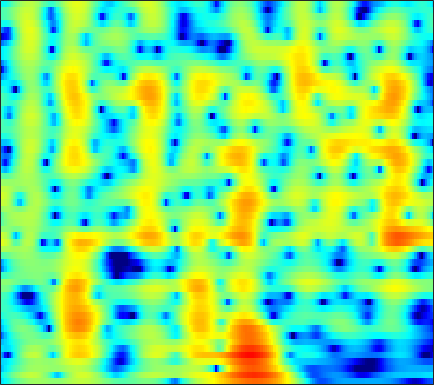

The data file committed next to this chart (first rows):
-7.823, -7.0566, -6.019, -5, -4.2668, -3.3415, -2.4887, -1.8996, -1.1878, -0.55837, -0.012857, 0.34006, 0.73468, 1.0441, 1.2199, 1.3817, 1.4636, 1.4745, 1.4292, 1.3223, 1.1721, 1.0423, 0.86612, 0.71427
-6.452, -5.489, -4.269, -3.129, -2.327, -1.33, -0.4229, 0.1963, 0.9356, 1.575, 2.109, 2.437, 2.773, 2.988, 3.066, 3.047, 2.88, 2.647, 2.175, 1.494, 0.5651, -0.3269, -1.832, -3.774
-9.429, -8.36, -7.045, -5.844, -5.012, -3.979, -3.027, -2.371, -1.575, -0.8669, -0.2505, 0.1516, 0.6064, 0.9678, 1.178, 1.38, 1.492, 1.523, 1.5, 1.414, 1.282, 1.164, 1.004, 0.8684
-8.118, -7.908, -7.479, -6.865, -6.287, -5.391, -4.413, -3.657, -2.674, -1.765, -0.9572, -0.427, 0.1713, 0.6381, 0.9021, 1.141, 1.259, 1.277, 1.222, 1.102, 0.951, 0.845, 0.7535, 0.7596
-9.96, -12.38, -17.56, -22.16, -16.39, -10.55, -6.787, -4.679, -2.472, -0.7696, 0.5553, 1.353, 2.183, 2.764, 3.039, 3.191, 3.093, 2.842, 2.247, 1.303, -0.08357, -1.495, -4.023, -7.202
-7.459, -7.804, -8.027, -7.82, -7.334, -6.309, -5.03, -4.021, -2.718, -1.546, -0.5467, 0.09689, 0.7957, 1.313, 1.579, 1.772, 1.778, 1.661, 1.349, 0.8657, 0.2323, -0.3058, -1.009, -1.476
-9.508, -8.983, -8.142, -7.204, -6.471, -5.488, -4.528, -3.839, -2.981, -2.217, -1.551, -1.11, -0.6385, -0.3108, -0.1481, -0.02495, 0.01288, -0.0004704, -0.04538, -0.09, -0.08937, -0.03168, 0.1507, 0.4845
-14.58, -11.9, -9.222, -7.165, -5.893, -4.471, -3.301, -2.567, -1.757, -1.124, -0.6728, -0.4371, -0.2814, -0.2919, -0.3902, -0.6376, -1.008, -1.354, -1.877, -2.394, -2.772, -2.851, -2.539, -1.708
-9.718, -8.338, -6.514, -4.867, -3.788, -2.571, -1.599, -1.025, -0.4572, -0.1204, 0.01099, -0.04601, -0.3021, -0.714, -1.133, -1.855, -2.784, -3.635, -5.062, -7.03, -10.12, -14.25, -35.33, -12.85
-8.171, -6.696, -5.096, -3.828, -3.059, -2.264, -1.71, -1.449, -1.3, -1.376, -1.683, -2.09, -2.82, -3.777, -4.692, -6.169, -7.807, -8.941, -9.955, -10.05, -9.359, -8.492, -6.929, -4.865
-4.854, -4.333, -3.731, -3.286, -3.06, -2.903, -2.916, -3.041, -3.347, -3.822, -4.416, -4.968, -5.88, -7.142, -8.376, -10.38, -13.08, -15.93, -20.02, -16.89, -11.72, -8.763, -5.576, -2.894
-3.165, -3.248, -3.429, -3.724, -4.034, -4.574, -5.258, -5.86, -6.768, -7.741, -8.691, -9.333, -10.02, -10.52, -10.61, -10.51, -10.27, -9.921, -9.088, -7.808, -6.173, -4.804, -2.901, -0.9984
-3.024, -3.262, -3.765, -4.492, -5.216, -6.442, -7.976, -9.334, -11.35, -13.65, -16.13, -17.85, -19.58, -19.2, -17.64, -15.11, -12.61, -10.81, -8.542, -6.467, -4.571, -3.232, -1.516, 0.1219
-2.712, -2.754, -3.145, -3.934, -4.82, -6.448, -8.686, -10.86, -14.6, -19.92, -27.73, -32.48, -31.07, -29, -23.23, -17.24, -13.1, -10.53, -7.706, -5.471, -3.648, -2.457, -1.011, 0.3389
-0.4265, -0.2994, -0.4328, -0.9195, -1.504, -2.593, -4.057, -5.37, -7.319, -9.438, -11.21, -11.78, -11.57, -10.54, -9.166, -7.396, -5.882, -4.733, -3.411, -2.493, -1.941, -1.725, -1.663, -1.641
0.3227, 0.3977, 0.4156, 0.3296, 0.1945, -0.07761, -0.4485, -0.7777, -1.238, -1.613, -1.889, -1.995, -1.943, -1.675, -1.402, -1.103, -0.7192, -0.4805, -0.378, -0.5488, -1.12, -1.953, -3.908, -7.573
-3.735, -3.546, -3.117, -2.583, -2.19, -1.722, -1.341, -1.105, -0.8775, -0.6781, -0.5091, -0.4049, -0.2571, -0.1132, -0.04999, 0.03251, 0.1406, 0.1441, 0.05142, -0.1155, -0.392, -0.6676, -1.038, -1.272
-13.16, -11.12, -8.347, -6.133, -4.84, -3.491, -2.462, -1.85, -1.207, -0.7409, -0.3824, -0.1705, 0.02662, 0.1622, 0.2187, 0.3117, 0.3248, 0.2933, 0.2681, 0.2312, 0.1982, 0.2024, 0.2822, 0.4556
-11.1, -9.62, -7.311, -5.339, -4.143, -2.852, -1.854, -1.271, -0.6345, -0.1657, 0.1583, 0.3329, 0.4726, 0.5158, 0.5246, 0.4602, 0.3062, 0.2124, 0.09741, -0.01382, -0.06602, -0.04865, 0.04413, 0.2441
-2.252, -2.103, -1.715, -1.231, -0.8567, -0.3697, 0.06887, 0.358, 0.672, 0.9354, 1.102, 1.148, 1.117, 0.9576, 0.7535, 0.3185, -0.1267, -0.4763, -0.9905, -1.417, -1.697, -1.816, -1.855, -1.716
2.195, 2.131, 1.985, 1.788, 1.637, 1.436, 1.332, 1.345, 1.449, 1.642, 1.843, 1.907, 1.814, 1.474, 0.9707, 0.05835, -1.159, -2.358, -4.035, -5.374, -6.038, -6.12, -5.985, -6.027
4.735, 4.475, 3.808, 2.777, 1.749, 0.069, -1.597, -2.183, -1.501, 0.002603, 1.391, 2.143, 2.644, 2.539, 2.096, 0.96, -1.291, -3.608, -8.411, -19.7, -16.67, -11.22, -8.279, -7.887
3.662, 3.367, 2.629, 1.333, -0.1348, -2.991, -7.342, -9.839, -6.749, -2.658, -0.06759, 1.187, 2.164, 2.479, 2.359, 1.655, 0.6729, -0.2678, -1.774, -2.891, -3.537, -3.61, -3.477, -3.339
0.5202, 0.6839, 0.723, 0.5284, 0.2651, -0.1493, -0.4896, -0.5454, -0.2115, 0.3372, 1.01, 1.433, 1.806, 1.961, 1.87, 1.601, 1.158, 0.616, -0.01445, -0.7344, -1.395, -1.807, -2.296, -2.588
-2.369, -1.294, -0.2677, 0.4343, 0.8052, 1.13, 1.393, 1.527, 1.761, 1.983, 2.19, 2.318, 2.405, 2.381, 2.279, 2.058, 1.549, 1.097, 0.4041, -0.5422, -1.577, -2.481, -3.757, -4.981
-2.382, -1.102, 0.09548, 0.8909, 1.28, 1.623, 1.818, 1.934, 2.022, 2.173, 2.321, 2.442, 2.587, 2.632, 2.598, 2.374, 1.959, 1.573, 0.6878, -0.395, -1.897, -3.325, -5.81, -9.53
0.976, 1.298, 1.573, 1.609, 1.467, 1.108, 0.5931, 0.2378, -0.09206, -0.09012, 0.3035, 0.7445, 1.379, 1.919, 2.18, 2.29, 2.243, 1.929, 1.334, 0.4414, -0.7406, -1.793, -3.449, -5.157
3.412, 3.273, 2.886, 2.178, 1.393, -0.1445, -2.393, -4.771, -8.593, -9.52, -5.785, -3.213, -0.7983, 0.813, 1.601, 2.259, 2.427, 2.32, 1.973, 1.282, 0.4277, -0.3328, -1.339, -2.276
4.057, 3.873, 3.401, 2.66, 1.887, 0.499, -1.318, -2.97, -4.948, -5.319, -3.663, -2.096, -0.3048, 0.9841, 1.649, 2.185, 2.216, 2.111, 1.587, 0.7761, -0.3591, -1.402, -2.972, -4.694
3.072, 2.976, 2.728, 2.372, 2.035, 1.551, 1.058, 0.7009, 0.4238, 0.3736, 0.6014, 0.8598, 1.274, 1.6, 1.743, 1.739, 1.526, 1.205, 0.4558, -0.5532, -1.992, -3.379, -5.927, -9.694
1.325, 1.214, 1.11, 1.034, 1.022, 1.047, 1.109, 1.203, 1.32, 1.484, 1.631, 1.739, 1.815, 1.804, 1.7, 1.415, 1.042, 0.5609, -0.104, -1.004, -1.997, -2.849, -4.011, -5.173
-1.458, -1.773, -1.927, -1.729, -1.385, -0.7897, -0.1081, 0.4126, 1.027, 1.538, 1.903, 2.081, 2.151, 2.045, 1.848, 1.446, 0.7841, 0.2757, -0.5252, -1.298, -1.986, -2.357, -2.627, -2.619
-7.118, -8.692, -9.566, -8.092, -6.353, -4.044, -2.08, -0.8839, 0.4857, 1.507, 2.236, 2.574, 2.767, 2.644, 2.348, 1.66, 0.5665, -0.35, -2.013, -3.644, -5.023, -5.327, -4.747, -3.356
-11.74, -15.44, -18.06, -13.79, -10.46, -6.961, -4.105, -2.332, -0.409, 1.087, 2.173, 2.714, 3.084, 3.028, 2.707, 1.806, 0.5371, -1.063, -3.735, -8.148, -16.5, -23.7, -11.17, -6.03
-11.55, -12.44, -13.34, -12.91, -11.73, -8.929, -6.024, -3.94, -1.558, 0.3266, 1.709, 2.444, 3.022, 3.16, 2.968, 2.386, 1.284, 0.2952, -1.434, -3.201, -4.828, -5.471, -5.556, -4.705
-13.26, -14.34, -17.95, -29.09, -21.36, -12.2, -7.021, -4.346, -1.563, 0.4847, 2.002, 2.807, 3.503, 3.796, 3.758, 3.413, 2.643, 1.957, 0.6482, -0.9307, -2.815, -4.546, -7.298, -10.43
-9.116, -9.104, -8.979, -8.501, -7.67, -5.873, -3.915, -2.396, -0.652, 0.8391, 1.986, 2.649, 3.238, 3.519, 3.538, 3.251, 2.787, 2.106, 1.116, -0.2738, -1.986, -3.537, -5.991, -8.149
-4.782, -4.759, -4.598, -4.19, -3.72, -2.929, -1.946, -1.213, -0.1973, 0.7211, 1.487, 1.947, 2.378, 2.588, 2.594, 2.409, 1.991, 1.565, 0.7958, -0.06484, -1.045, -1.741, -2.515, -2.961
-2.55, -2.743, -2.86, -2.742, -2.498, -2, -1.312, -0.7224, 0.08456, 0.8389, 1.515, 1.91, 2.302, 2.494, 2.496, 2.352, 1.922, 1.558, 0.8232, -0.04057, -0.9696, -1.704, -2.566, -3.201
-2.074, -2.738, -3.433, -3.787, -3.665, -2.985, -1.988, -1.06, 0.1091, 1.163, 2.055, 2.567, 3.059, 3.312, 3.342, 3.165, 2.731, 2.243, 1.386, 0.1989, -1.228, -2.569, -4.764, -7.388
-3.465, -5.219, -8.365, -12.34, -12.97, -9.063, -5.162, -3.016, -0.7763, 0.9048, 2.129, 2.826, 3.449, 3.778, 3.846, 3.634, 3.226, 2.628, 1.712, 0.4783, -1.125, -2.512, -4.795, -7.646
-3.715, -5.042, -7.311, -9.393, -9.572, -7.622, -5.106, -3.342, -1.382, 0.1694, 1.375, 2.075, 2.728, 3.071, 3.118, 2.936, 2.392, 1.875, 0.7828, -0.4673, -1.875, -2.95, -4.056, -4.568
-2.172, -2.752, -3.423, -3.916, -4.054, -3.831, -3.233, -2.53, -1.494, -0.3748, 0.6774, 1.336, 2.034, 2.423, 2.493, 2.324, 1.727, 1.04, -0.2375, -2.108, -4.535, -6.878, -10.42, -10.81
-2.171, -2.622, -3.353, -4.17, -4.858, -5.724, -5.951, -5.689, -4.45, -2.775, -1.152, -0.1117, 0.9419, 1.592, 1.824, 1.718, 1.302, 0.6004, -0.5317, -2.083, -4.188, -6.041, -8.358, -8.298
-4.193, -4.518, -5.355, -6.722, -8.309, -11.94, -20.05, -24.29, -11.92, -6.699, -3.488, -1.841, -0.3599, 0.5125, 0.8112, 0.7833, 0.3327, -0.1233, -1.146, -2.168, -2.991, -3.371, -3.293, -2.471
-6.886, -6.725, -6.614, -6.819, -7.151, -7.637, -7.912, -7.517, -5.935, -3.916, -2.092, -0.9952, 0.04778, 0.605, 0.6927, 0.4431, -0.379, -1.312, -3.023, -5.379, -7.738, -8.353, -6.712, -3.868
-11.47, -10.44, -8.819, -7.308, -6.31, -5.106, -4.056, -3.214, -2.128, -1.069, -0.1335, 0.4474, 0.9809, 1.175, 1.088, 0.5907, -0.317, -1.486, -3.493, -6.389, -10.27, -11.89, -8.614, -4.586
-22.82, -16.81, -11.94, -8.693, -6.849, -4.915, -3.267, -2.249, -1.093, -0.1413, 0.6096, 1.024, 1.377, 1.477, 1.383, 1, 0.3593, -0.1882, -1.164, -2.101, -2.743, -2.883, -2.531, -1.665
-12.6, -11.37, -9.16, -7.014, -5.516, -3.809, -2.312, -1.36, -0.2452, 0.6666, 1.368, 1.742, 2.044, 2.139, 2.058, 1.775, 1.27, 0.8801, 0.1551, -0.6038, -1.265, -1.626, -1.881, -1.775
-6.969, -6.57, -5.726, -4.596, -3.652, -2.357, -1.125, -0.2478, 0.8099, 1.7, 2.398, 2.781, 3.094, 3.18, 3.084, 2.742, 2.162, 1.537, 0.5586, -0.6915, -2.201, -3.451, -5.082, -6.104
-6.841, -6.566, -5.856, -4.792, -3.862, -2.493, -1.091, -0.07212, 1.139, 2.172, 2.991, 3.457, 3.851, 3.959, 3.862, 3.468, 2.799, 2.033, 0.7263, -0.9961, -3.304, -5.637, -10.29, -20.03
-13.2, -12.4, -10.66, -8.724, -7.133, -4.967, -2.87, -1.42, 0.3182, 1.754, 2.863, 3.473, 4.001, 4.2, 4.14, 3.786, 3.092, 2.428, 1.202, -0.3058, -2.033, -3.382, -5.045, -6.128
-22.35, -19.7, -18.13, -16.46, -13.74, -9.206, -5.318, -2.941, -0.4165, 1.498, 2.901, 3.65, 4.288, 4.556, 4.513, 4.159, 3.462, 2.726, 1.538, 0.09553, -1.543, -2.835, -4.428, -5.617
-11.75, -13.26, -15.71, -16.57, -13.45, -8.439, -4.472, -2.146, 0.3003, 2.137, 3.468, 4.176, 4.752, 4.936, 4.829, 4.358, 3.565, 2.701, 1.259, -0.5395, -2.738, -4.727, -8.079, -12.84
-5.254, -5.52, -5.571, -5.055, -4.3, -2.831, -1.177, 0.02997, 1.496, 2.704, 3.61, 4.08, 4.42, 4.414, 4.188, 3.579, 2.601, 1.675, 0.04856, -1.954, -4.29, -6.209, -8.855, -11.16
-2.558, -2.483, -2.2, -1.709, -1.195, -0.3951, 0.5237, 1.23, 2.103, 2.852, 3.418, 3.692, 3.839, 3.709, 3.409, 2.73, 1.668, 0.5906, -1.175, -3.441, -6.278, -8.787, -12.3, -13.96
-2.548, -2.452, -2.133, -1.609, -1.088, -0.3093, 0.5108, 1.123, 1.885, 2.534, 3.03, 3.282, 3.426, 3.334, 3.086, 2.495, 1.603, 0.6766, -0.896, -2.939, -5.589, -8.087, -12.13, -14.15
-5.588, -5.761, -5.456, -4.578, -3.727, -2.462, -1.254, -0.4268, 0.5652, 1.395, 2.051, 2.422, 2.736, 2.828, 2.749, 2.434, 1.887, 1.368, 0.434, -0.6605, -1.832, -2.662, -3.489, -3.762
